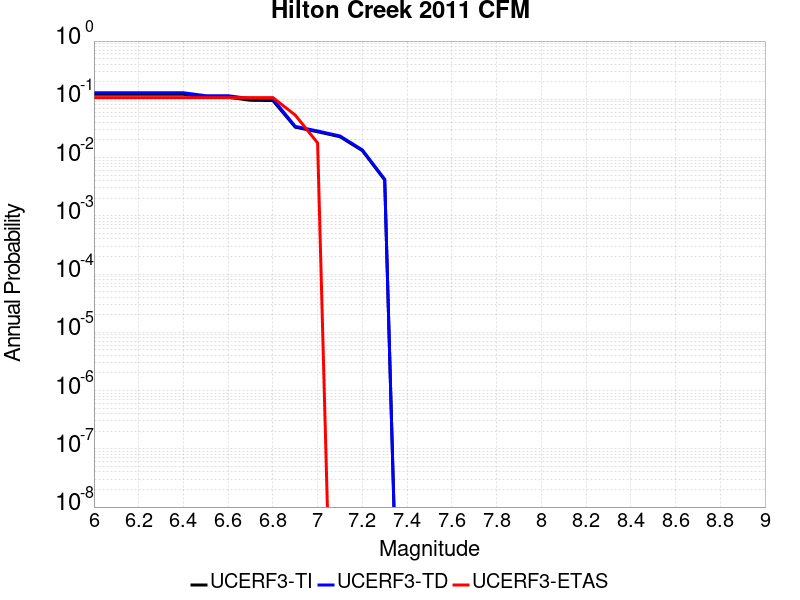

The data file committed next to this chart (first rows):
Magnitude, UCERF3-TI Prob, UCERF3-TD Prob, UCERF3-ETAS Prob
6.0, 0.1219, 0.1296, 0.1071
6.1, 0.1219, 0.1296, 0.1071
6.2, 0.1219, 0.1296, 0.1071
6.3, 0.1219, 0.1296, 0.1071
6.4, 0.1219, 0.1296, 0.1071
6.5, 0.1083, 0.1152, 0.1071
6.6, 0.1083, 0.1152, 0.1071
6.7, 0.09626, 0.1026, 0.1071
6.8, 0.0952, 0.1015, 0.1071
6.9, 0.03325, 0.03429, 0.05357
7.0, 0.02772, 0.02858, 0.01786
7.1, 0.02279, 0.02348, 0.0
7.2, 0.01314, 0.01356, 0.0
7.3, 0.004114, 0.004243, 0.0
